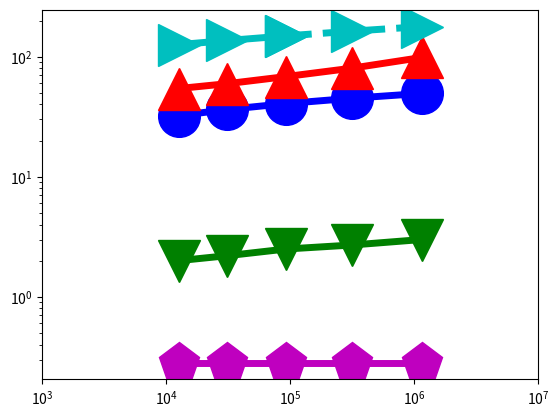

Here is the Python script that generated this plot: (Note: this script raises an exception after producing the figure.)
import numpy as np
import matplotlib.pyplot as plt
from pylab import *

N = 16

dashes = [20,20]

time1 = (32.221, 36.324, 40.688, 45.051, 49.415)
x=(12544,30976,92416,313600,1149184)

time2 = (54.241, 59.564, 68.276, 80.174, 98.489)
x2=(12544,30976,92416,313600,1149184)

time8 = (0.2833, 0.2833, 0.2833, 0.2833, 0.2833)
x8=(12544,30976,92416,313600,1149184)

time10 = (2,2.2,2.5,2.7,3)
x10=(12544,30976,92416,313600,1149184)

time12 = (125.9176788,136.3509059,148.9668402)
x12 = (12544,30976,92416)

time13 = (148.9668402,163.0685283,178.057427)
x13 = (92416,313600,1149184)
#time3 = (192.246441, 1755.425)
#x3 = (128, 256)

#time4 = (1.81724,2.426296,3.304848,5.082816,10.77412,20,32.162384)
#x4 = (2**10, 2**11, 2**12, 2**13, 2**14, 2**15, 50000)

#time5 = (32.162384, 40, 80, 160)
#x5 = (50000, 2**16, 2**17,2**18)

#time6 = (2.349896,2.845056,4.117528,8.995952,14.687584,32.821136)
#x6 = (2**10, 2**11, 2**12, 2**13, 2**14, 2**15)

#time7 = (32.821136, 64, 128, 256)
#x7 = (2**15, 2**16,2**17,2**18)

#time8 = (1.81724,2.426296,3.304848,5.082816,10.77412,20,32.162384)
#x8 = (2**10, 2**11, 2**12, 2**13, 2**14, 2**15, 50000)

#time9 = (32.162384, 40, 80, 160)
#x9 = (50000, 2**16, 2**17,2**18)

#time10 = (2.349896,2.845056,4.117528,8.995952,14.687584,32.821136)
#x10 = (2**10, 2**11, 2**12, 2**13, 2**14, 2**15)

#time11 = (32.821136, 64, 128, 256)
#x11 = (2**15, 2**16,2**17,2**18)

fig, ax = plt.subplots()

#plt.scatter(x1,Dynamic1, s=500, marker='o',facecolor='k')
#plt.scatter(x2,Dynamic2, s=500, marker='o',edgecolor='k',linewidth='3', facecolor='w', hatch='////')
rects1 = ax.plot(x, time1, color='b',linewidth=5,marker='o',markersize=30,fillstyle='full')
rects2 = ax.plot(x2, time2, color='r',linewidth=5,marker='^',markersize=30,fillstyle='full')
#rects3 = ax.plot(x3, time3,color='r',linestyle='--',linewidth=5, marker='^',markersize=30)
#rects4 = ax.plot(x4, time4,color='y',linewidth=5,marker='s',markersize=30,fillstyle='full')
#rects5 = ax.plot(x5, time5,color='y',linestyle='-',linewidth=5)
#rects6 = ax.plot(x6, time6,color='k',linewidth=5,marker='d',markersize=30,fillstyle='full')
#rects7 = ax.plot(x7, time7,color='k',linestyle='-',linewidth=5)
rects8 = ax.plot(x8, time8,color='m',linewidth=5,marker='p',markersize=30,fillstyle='full')
#rects9 = ax.plot(x9, time9,color='m',linestyle='-',linewidth=5)
rects10 = ax.plot(x10, time10,color='g',linewidth=5,marker='v',markersize=30,fillstyle='full')
#rects11 = ax.plot(x11, time11,color='g',linestyle='-',linewidth=5)
#rects4 = ax.plot(x, time4,color='k',linewidth=5,marker='s',markersize=30,fillstyle='full')
#rects3 = ax.plot(x, planar,color='r',linewidth=3,marker='s',markersize=20,fillstyle='full')
rects12 = ax.plot(x12, time12, color='c',linewidth=5,marker='>',markersize=30,fillstyle='full')
rects13 = ax.plot(x13, time13, color='c',linestyle = '--', linewidth=5,marker='>',markersize=30,fillstyle='full')
#rects3[0].set_dashes(dashes)
#rects5[0].set_dashes(dashes)
#rects7[0].set_dashes(dashes)

ax.set_yscale('log')
ax.set_xscale('log')

plt.rc('text', usetex=True)
plt.rc('font', family='serif', size=26)
ax.xaxis.set_ticks((10**3, 10**4, 10**5, 10**6, 10**7))
ax.set_xticklabels( ('', '$10^4$','$10^5$','$10^6$') )
ax.yaxis.set_ticks((0.1, 1, 10, 100, 1000))
ax.set_yticklabels(('$10^{-1}$','$10^0$','$10^1$','$10^2$'),ha='left')
#plt.rcParams.update({'legend.labelspacing':0.25})

plt.xlim((10**4, 10**7))
plt.ylim((0.1, 1000))
#plt.xlim((1000, 10000))
#plt.ylim((10,60000))


#leg = ax.legend( (rects1[0],rects2[0],rects3[0],rects4[0]), ('PP Linear 1', 'PP Linear 2', 'Linear C++', 'Linear Tensorflow') ,loc='upper left', borderpad=0.2,bbox_to_anchor=[0.001, 1.1],fontsize = 45)
#leg = ax.legend( (rects1[0],rects2[0],rects4[0],rects6[0]), ('Ours', 'vnTinyRAM', 'Buffet (ptr chase)', 'Buffet (KMP)'),loc='upper left', borderpad=0.1,bbox_to_anchor=[-0.03, 1.07],fontsize = 45)
ax.yaxis.grid(True)
ax.xaxis.grid(True)



#plt.xlim((5, 1000000))
ax.tick_params(axis='x', pad=15)
ax.tick_params(axis='y', pad=125)

#ax.text(150000, 6, '$2\\times10^5$', fontsize=50)


for tick in ax.xaxis.get_major_ticks():
                tick.label.set_fontsize(70) 
for tick in ax.yaxis.get_major_ticks():
                tick.label.set_fontsize(70)
ax.set_ylabel('proof size, kiB', fontsize=50)
ax.set_xlabel('high-resolution image size, pixels', fontsize=50)

plt.subplots_adjust(left=0.17, bottom=0.22, top=0.97, right=0.95)
figManager = plt.get_current_fig_manager()
#figManager.window.showMaximized()
fig.set_size_inches(16,10)
plt.savefig('fig2.pdf')

#plt.show()